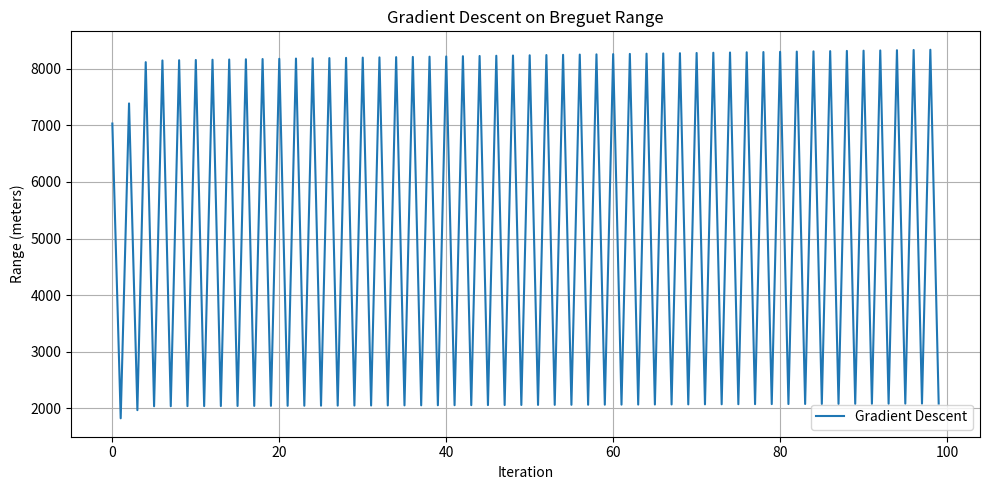

Python code for this plot:
import numpy as np
import matplotlib.pyplot as plt

# Constants
V = 250  # Cruise speed (m/s)
SFC = 0.6  # Specific Fuel Consumption (1/s)
payload_mass = 1000  # Payload mass (kg)

# Define the expanded Breguet range equation
def breguet_range(params):
    LD, S, AR, fuel_mass = params

    # Enforce physical bounds
    if not (5 <= LD <= 20) or not (10 <= S <= 200) or not (5 <= AR <= 15) or not (500 <= fuel_mass <= 10000):
        return -1e6  # Penalize invalid values

    W_empty = 20 * (S * AR) ** 0.6
    W_i = W_empty + fuel_mass + payload_mass
    W_f = W_empty + payload_mass

    if W_f >= W_i:
        return -1e6  # Penalize invalid weights

    R = (V / SFC) * LD * np.log(W_i / W_f)
    return R

# Gradient descent with projection to constraints
def gradient_descent_projected(initial_params, lr=1e-2, iterations=100):
    x = np.array(initial_params, dtype=np.float64)
    history = []

    for _ in range(iterations):
        grad = np.zeros_like(x)
        fx = -breguet_range(x)
        eps = 1e-4
        for j in range(len(x)):
            x_eps = np.copy(x)
            x_eps[j] += eps
            grad[j] = (-breguet_range(x_eps) - fx) / eps

        x -= lr * grad

        # Projection to constraints
        x[0] = np.clip(x[0], 5, 20)      # LD
        x[1] = np.clip(x[1], 10, 200)    # S
        x[2] = np.clip(x[2], 5, 15)      # AR
        x[3] = np.clip(x[3], 500, 10000) # fuel mass

        history.append(breguet_range(x))

    return x, history

# Run projected gradient descent
initial_params = [10.0, 50.0, 10.0, 2000.0]
opt_params_proj, history_proj = gradient_descent_projected(initial_params, lr=0.5, iterations=100)

# Plot the optimization history
plt.figure(figsize=(10, 5))
plt.plot(history_proj, label="Gradient Descent")
plt.xlabel("Iteration")
plt.ylabel("Range (meters)")
plt.title("Gradient Descent on Breguet Range")
plt.grid(True)
plt.legend()
plt.tight_layout()
plt.show()

opt_params_proj, history_proj[-1]
